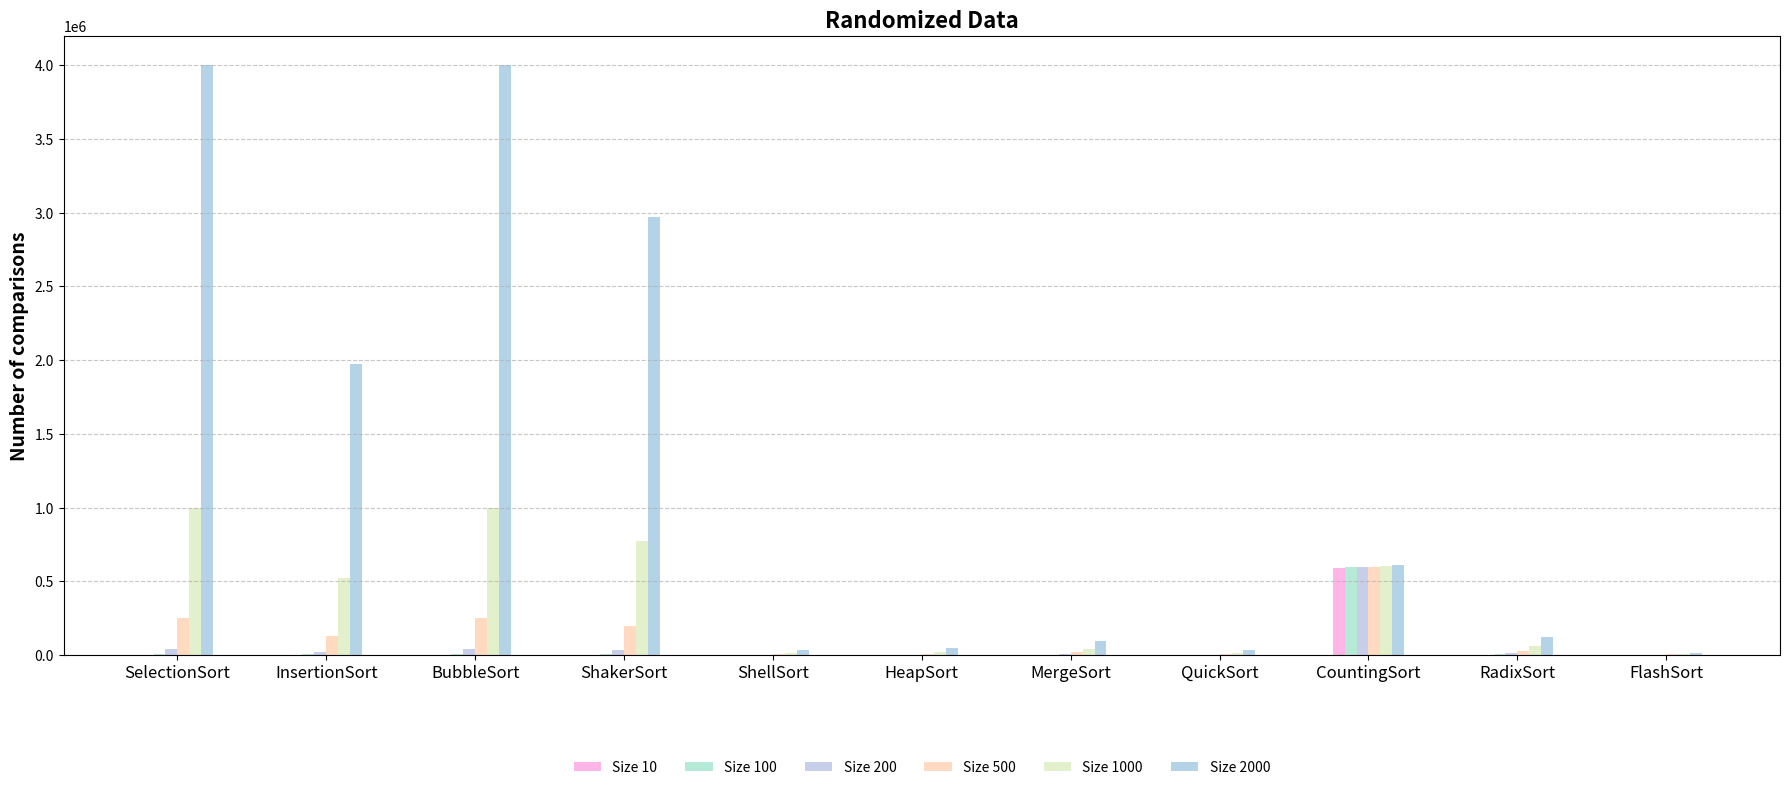

Here is the Python script that generated this plot:
import matplotlib.pyplot as plt
import numpy as np


algorithms = [
    "SelectionSort", "InsertionSort", "BubbleSort", "ShakerSort", "ShellSort",
    "HeapSort", "MergeSort", "QuickSort", "CountingSort", "RadixSort", "FlashSort"
]


data_sizes = [10, 100, 200, 500, 1000, 2000]


comparisons = {
    "SelectionSort": [101, 10001, 40001, 250001, 1000001, 4000001],
    "InsertionSort": [60, 5514, 21730, 130758, 519720, 1971110],
    "BubbleSort": [101, 10001, 40001, 250001, 1000001, 4000001],
    "ShakerSort": [95, 8403, 32607, 195247, 770563, 2971807],
    "ShellSort": [40, 872, 2333 , 6438, 15409, 37410],
    "HeapSort": [63, 1297, 3090, 9302, 21170, 47682],
    "MergeSort": [178, 3126, 7052, 20184, 44346, 96778],
    "QuickSort": [60, 1126, 2760, 7666, 15789, 35005],
    "CountingSort": [591414, 598538, 598938, 600138, 602138, 607986],
    "RadixSort": [432, 5224, 10890, 28584, 59276, 122963],
    "FlashSort": [91, 790, 1544, 3960, 7444, 15925]
}


comparison_values = np.array([comparisons[algo] for algo in algorithms])


bar_width = 0.12
x = np.arange(len(algorithms)) *1.5


colors = ["#FFB5E8", "#B5EAD7", "#C7CEEA", "#FFDAC1", "#E2F0CB", "#B5D3E7"]

plt.figure(figsize=(18, 8))

for i, (size, color) in enumerate(zip(data_sizes, colors)):
    plt.bar(x + i * bar_width, comparison_values[:, i], width=bar_width, label=f"Size {size}", color=color)


plt.ylabel('Number of comparisons', fontsize=14, fontweight='bold')
plt.title('Randomized Data', fontsize=16, fontweight='bold')
plt.xticks(x + bar_width * (len(data_sizes) / 2 - 0.5), algorithms, rotation=0, ha='center', fontsize=12)
plt.legend(
    loc='upper center', 
    bbox_to_anchor=(0.5, -0.15), 
    ncol=len(data_sizes), 
    frameon=False
)
plt.grid(axis='y', linestyle='--', alpha=0.7)
plt.tight_layout()
plt.show()
